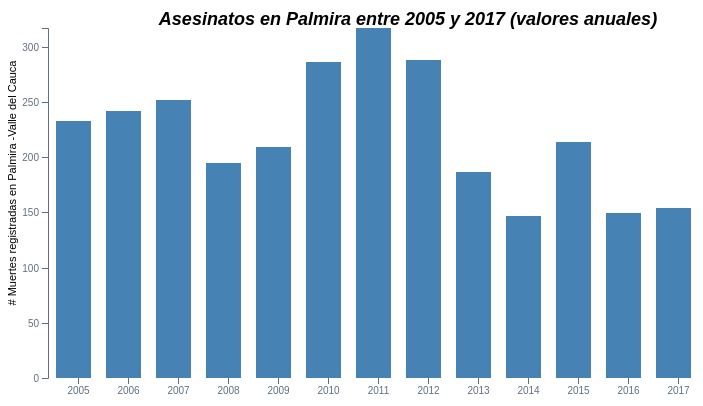
D3 v5 page, settled after 480 driven frames (8 s of simulated time); the page loaded 1 data file(s).



var svg = d3.select("svg"),
    margin = {top: 20, right: 20, bottom: 30, left: 40},
    width = +svg.attr("width") - margin.left - margin.right,
    height = +svg.attr("height") - margin.top - margin.bottom;
    wd=width
    hg=height
var chart
var x = d3.scaleBand().rangeRound([0, width]).padding(0.1),
    y = d3.scaleLinear().rangeRound([height, 0]);

var g = svg.append("g")
    .attr("transform", "translate(" + margin.left + "," + margin.top + ")");

d3.tsv("data/total_kills.tsv")
    .then((data) => {
        return data.map((d) => {
          d.totalk = +d.total_kills;
          return d;  
        });
    })
    .then((data) => {
      console.log(data)
        x.domain(data.map(function(d) { return d.year; }));
        y.domain([0, d3.max(data, function(d) { return d.totalk; })]);

        g.append("g")
            .attr("class", "axis axis--x")
            .attr("transform", "translate(0," + height + ")")
            .call(d3.axisBottom(x));

        g.append("g")
            .attr("class", "axis axis--y")
            .call(d3.axisLeft(y))
          .append("text")
            .attr("transform", "rotate(-90)")
            .attr("y", -6)
          .attr("x", -10)

        g.selectAll(".bar")
          .data(data)
          .enter().append("rect")
            .attr("class", "bar")
            .attr("x", function(d) { return x(d.year); })
            .attr("y", function(d) { return y(d.totalk); })
            .attr("width", x.bandwidth()-10)
            .attr("height", function(d) { return height - y(d.totalk); })
    .on('mouseenter', function (actual, i) {
            d3.selectAll('.value')
              // .attr('opacity', 0)
            d3.select(this)
              .transition()
              .duration(300)
            g.append('text')
              .attr('class', 'divergence')
              .attr('x', width-80)
              .attr('y',50)
              .attr('fill', 'black')
              .attr('text-anchor', 'middle')
              .text((a) => {            
              return  actual.totalk+' muertes totales en '+actual.year;
              })

          })
    .on('mouseleave', function () {
        d3.selectAll('.value')
        g.selectAll('.divergence').remove()
      })

    .on("click", function(d){         	
      // en este punto mi código sangra, presento excusas pues no pude hacer funcionar  el update.
      d3.selectAll('#detail').remove();
       d3.select(this).call(dataSwap, d.year); 
    });
            ;
    })    
    .catch((error) => {
        throw error;
    });

    svg
      .append('text')
      .attr('class', 'label')
      .attr('x', -(height / 2) )
      .attr("dy", "0.70em")
      .attr('transform', 'rotate(-90)')
      .attr('text-anchor', 'middle')
      .text('# Muertes registradas en Palmira -Valle del Cauca ');


    svg.append('text')
      .attr('class', 'title')
      .attr('x', width / 2 + 70)
      .attr('y', 17)
      .attr('text-anchor', 'middle')
      .text('Asesinatos en Palmira entre 2005 y  2017 (valores anuales)')

  
  function dataSwap(text,yearSelected) {
  
    var margin = {top: 50, right: 50, bottom: 50, left: 50}
        width = wd- margin.left - margin.right,
        height = hg - margin.top - margin.bottom;
    var currentYear =yearSelected


    d3.tsv("data/months_kills.tsv")    
    .then((data) => { 
          return data.map((d) => {
            // d.year = d.year
            d.month = d.month;
            d.kills +d.kills;
            return d;  
          });
    })  

      .then((data) => {

      var dataset = data.filter(function(d) {return d.year == yearSelected })
        
        dataset.map(function(d){
            // d.year =d.Year
            d.month = d.month;
            d.kills = +d.kills;
        })

      console.log("months "+dataset)
        
      var maxKills = d3.max(dataset, function(d){return parseFloat(d.kills)})


      var yScale = d3.scaleLinear()
      .domain([0, maxKills])
      .range([height,0]);

      var xScale = d3.scaleBand()
        .domain(dataset.map(function(d) { return d.month; }))
        .range([0, width]);


          var line = d3.line()
        .x(function(d) { return xScale(d.month); })
        .y(function(d) { return yScale(d.kills); });


        svg = d3.select("chart")
        .append("svg")
          .attr('id', 'detail')
          .attr("width", width + margin.left + margin.right)
          .attr("height", height + margin.top + margin.bottom)
          .append("g")
          .attr("transform", "translate(" + margin.left + "," + margin.top + ")");


        chart=d3.selectAll("g").datum(dataset);


        chart.enter()
            .attr("transform","translate(" + margin.left + "," + margin.top + ")");
    
      svg.append("g")
          .attr("class", "x axis")
          .attr("transform", "translate(0," + height + ")")
          .call(d3.axisBottom(xScale)); 

      svg.append("g")
          .attr("class", "y axis")
          .call(d3.axisLeft(yScale)); 

      chart=svg.append("path")
          .attr("class", "line") 
          .attr("d", line); 

      svg.selectAll(".dot")
          .datum(dataset)
          .enter().append("circle") 
          .attr("class", "dot") 
          .attr("cx", function(d, i) { return xScale(d.month) })
          .attr("cy", function(d) { return yScale(d.kills) })
          .attr("r", 5)
            .on("mouseover", function(actual, i) { 
              d3.selectAll('.value')
              d3.select(this)
                .transition()
                .duration(300)
            })


        var label = svg.append("text")
            .attr("class", "year label")
            .attr("text-anchor", "end")
            .attr("y", height - 15)
            .attr("x", width)
            .text((a) => {  
                  return  yearSelected;
                });

	    svg.append('text')
	      .attr('class', 'title')
	      .attr('x', width / 2 + 70)
	      .attr('y', 0)
	      .attr('text-anchor', 'middle')
	      .text('Asesinatos en Palmira por mes')


      })
}


### data: data/total_kills.tsv
year	total_kills
2005	233
2006	242
2007	252
2008	195
2009	209
2010	286
2011	317
2012	288
2013	187
2014	147
2015	214
2016	149
2017	154